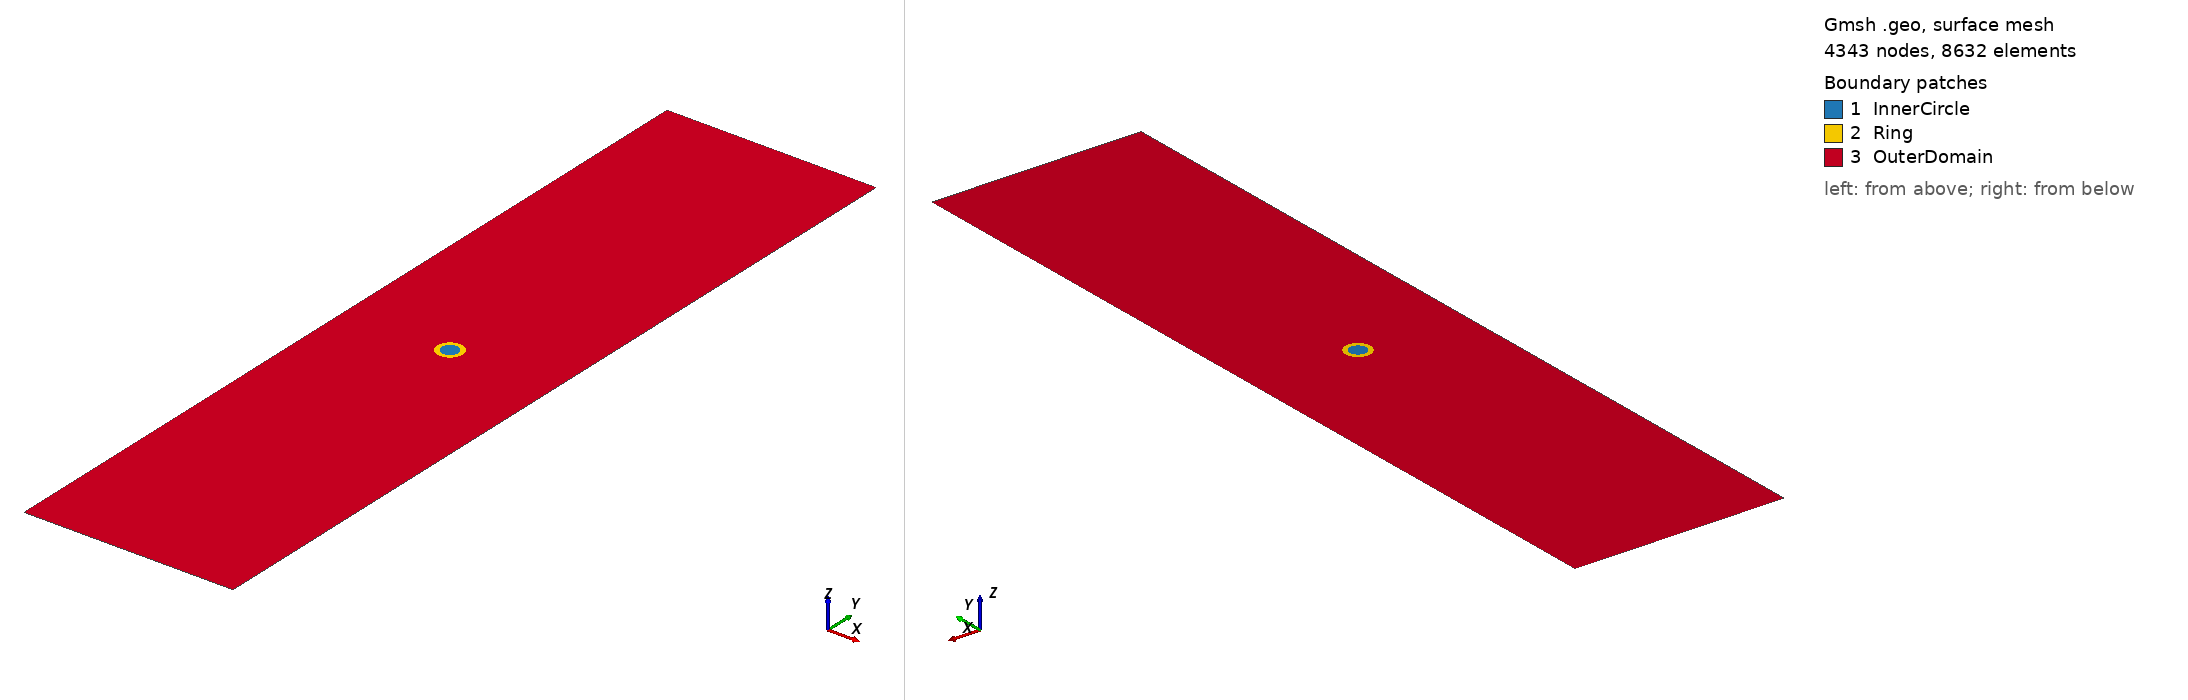

Gmsh geometry script, surface-meshed: 4343 nodes, 8632 surface elements. Boundary patches (legend numbers): 1 InnerCircle, 2 Ring, 3 OuterDomain. Left view from above one corner, right view from below the opposite corner. Legend entries are the model's physical surfaces. The drawing asked Gmsh for element sizes between 1% and 20% of the model's largest extent; the script's own settings can give other sizes.

=== model2.geo (drawn) ===
//-----------------------------------------------------
// Punkte der äußeren Rechteck-Domäne
//-----------------------------------------------------
lc0 = 10.0;
lc1 = 0.1;
Point(1) = {-25, -100, 0, lc0};
Point(2) = { 25, -100, 0, lc0};
Point(3) = { 25,  100, 0, lc0};
Point(4) = {-25,  100, 0, lc0};

Line(1) = {1, 2};
Line(2) = {2, 3};
Line(3) = {3, 4};
Line(4) = {4, 1};
Line Loop(1) = {1, 2, 3, 4};

//-----------------------------------------------------
// Kreiszentrum
//-----------------------------------------------------
Point(5) = {0, 0, 0, lc1};

//-----------------------------------------------------
// Innerer Kreis (r = 2)
//-----------------------------------------------------
Point(6) = { 2, 0, 0, lc1};
Point(7) = { 0, 2, 0, lc1};
Point(8) = {-2, 0, 0, lc1};
Point(9) = { 0,-2, 0, lc1};

Circle(5) = {6, 5, 7};
Circle(6) = {7, 5, 8};
Circle(7) = {8, 5, 9};
Circle(8) = {9, 5, 6};
Line Loop(2) = {5, 6, 7, 8};
Plane Surface(2) = {2};   // Innerer Kreis = eigene Fläche

//-----------------------------------------------------
// Äußerer Kreis (r = 3)
//-----------------------------------------------------
Point(10) = { 3, 0, 0, lc1};
Point(11) = { 0, 3, 0, lc1};
Point(12) = {-3, 0, 0, lc1};
Point(13) = { 0,-3, 0, lc1};

Circle(9)  = {10, 5, 11};
Circle(10) = {11, 5, 12};
Circle(11) = {12, 5, 13};
Circle(12) = {13, 5, 10};
Line Loop(3) = {9, 10, 11, 12};

//-----------------------------------------------------
// Ringfläche zwischen r=2 und r=3
//-----------------------------------------------------
Plane Surface(3) = {3, 2}; // Außenkreis minus Innenkreis

//-----------------------------------------------------
// Äußere Domäne (Rechteck minus äußerer Kreis)
//-----------------------------------------------------
Plane Surface(4) = {1, 3};

//-----------------------------------------------------
// Physikalische Gruppen (Materialzonen)
//-----------------------------------------------------
Physical Surface("InnerCircle") = {2};
Physical Surface("Ring")        = {3};
Physical Surface("OuterDomain") = {4};

//-----------------------------------------------------
// Mesh-Einstellungen
//-----------------------------------------------------
Mesh.CharacteristicLengthMax = lc0;
Mesh.CharacteristicLengthMin = lc1;
Mesh.SaveAll = 0;
Mesh 2;
